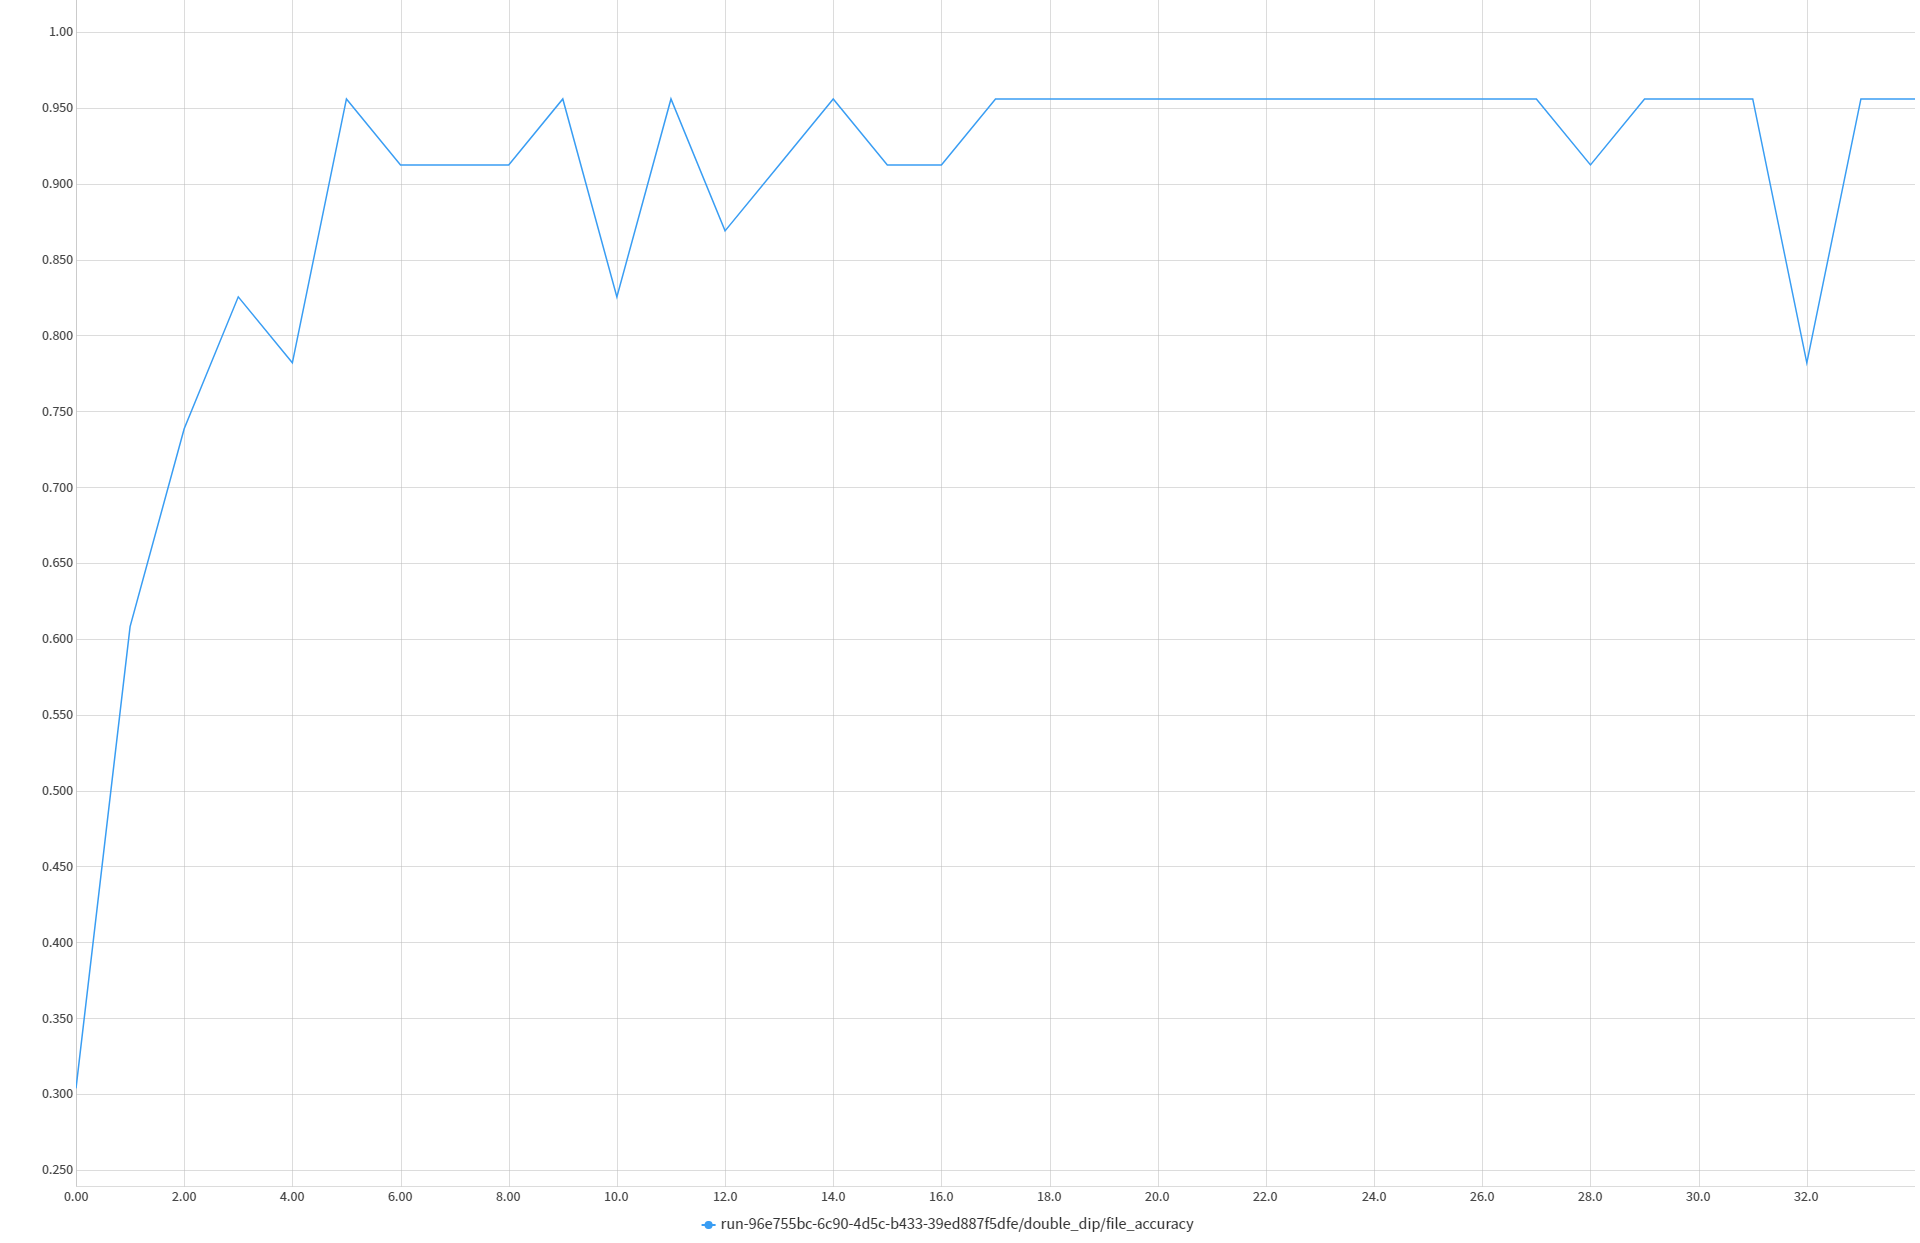

The data file committed next to this chart (first rows):
0.0, 1659203228413, 0.30434782608695654
1.0, 1659203251992, 0.6087
2.0, 1659203275575, 0.7391
3.0, 1659203299055, 0.8261
4.0, 1659203321839, 0.7826
5.0, 1659203344692, 0.9565
6.0, 1659203367787, 0.913
7.0, 1659203390790, 0.913
8.0, 1659203414005, 0.913
9.0, 1659203437214, 0.9565
10.0, 1659203460180, 0.8261
11.0, 1659203483243, 0.9565
12.0, 1659203506346, 0.8696
13.0, 1659203529383, 0.913
14.0, 1659203552444, 0.9565
15.0, 1659203575505, 0.913
16.0, 1659203598561, 0.913
17.0, 1659203621554, 0.9565
18.0, 1659203644710, 0.9565
19.0, 1659203667524, 0.9565
20.0, 1659203690043, 0.9565
21.0, 1659203712607, 0.9565
22.0, 1659203735572, 0.9565
23.0, 1659203758516, 0.9565
24.0, 1659203781130, 0.9565
25.0, 1659203803778, 0.9565
26.0, 1659203826409, 0.9565
27.0, 1659203849029, 0.9565
28.0, 1659203871549, 0.913
29.0, 1659203894046, 0.9565
30.0, 1659203916816, 0.9565
31.0, 1659203939531, 0.9565
32.0, 1659203962208, 0.7826
33.0, 1659203984916, 0.9565
34.0, 1659204007652, 0.9565
35.0, 1659204030240, 0.9565
36.0, 1659204052687, 0.9565
37.0, 1659204075236, 0.8261
38.0, 1659204097725, 0.913
39.0, 1659204120280, 0.9565
40.0, 1659204142776, 0.9565
41.0, 1659204165491, 0.9565
42.0, 1659204187927, 0.9565
43.0, 1659204210468, 0.9565
44.0, 1659204233039, 0.9565
45.0, 1659204255475, 0.913
46.0, 1659204277939, 0.9565
47.0, 1659204300386, 0.913
48.0, 1659204322893, 0.9565
49.0, 1659204345335, 0.9565
50.0, 1659204367662, 0.9565
51.0, 1659204390184, 0.9565
52.0, 1659204412583, 0.7391
53.0, 1659204435034, 0.913
54.0, 1659204457401, 0.9565
55.0, 1659204479830, 0.8696
56.0, 1659204502280, 0.913
57.0, 1659204524669, 0.7826
58.0, 1659204547081, 0.9565
59.0, 1659204569478, 0.8696
60.0, 1659204592411, 0.7826
... 2 more rows
